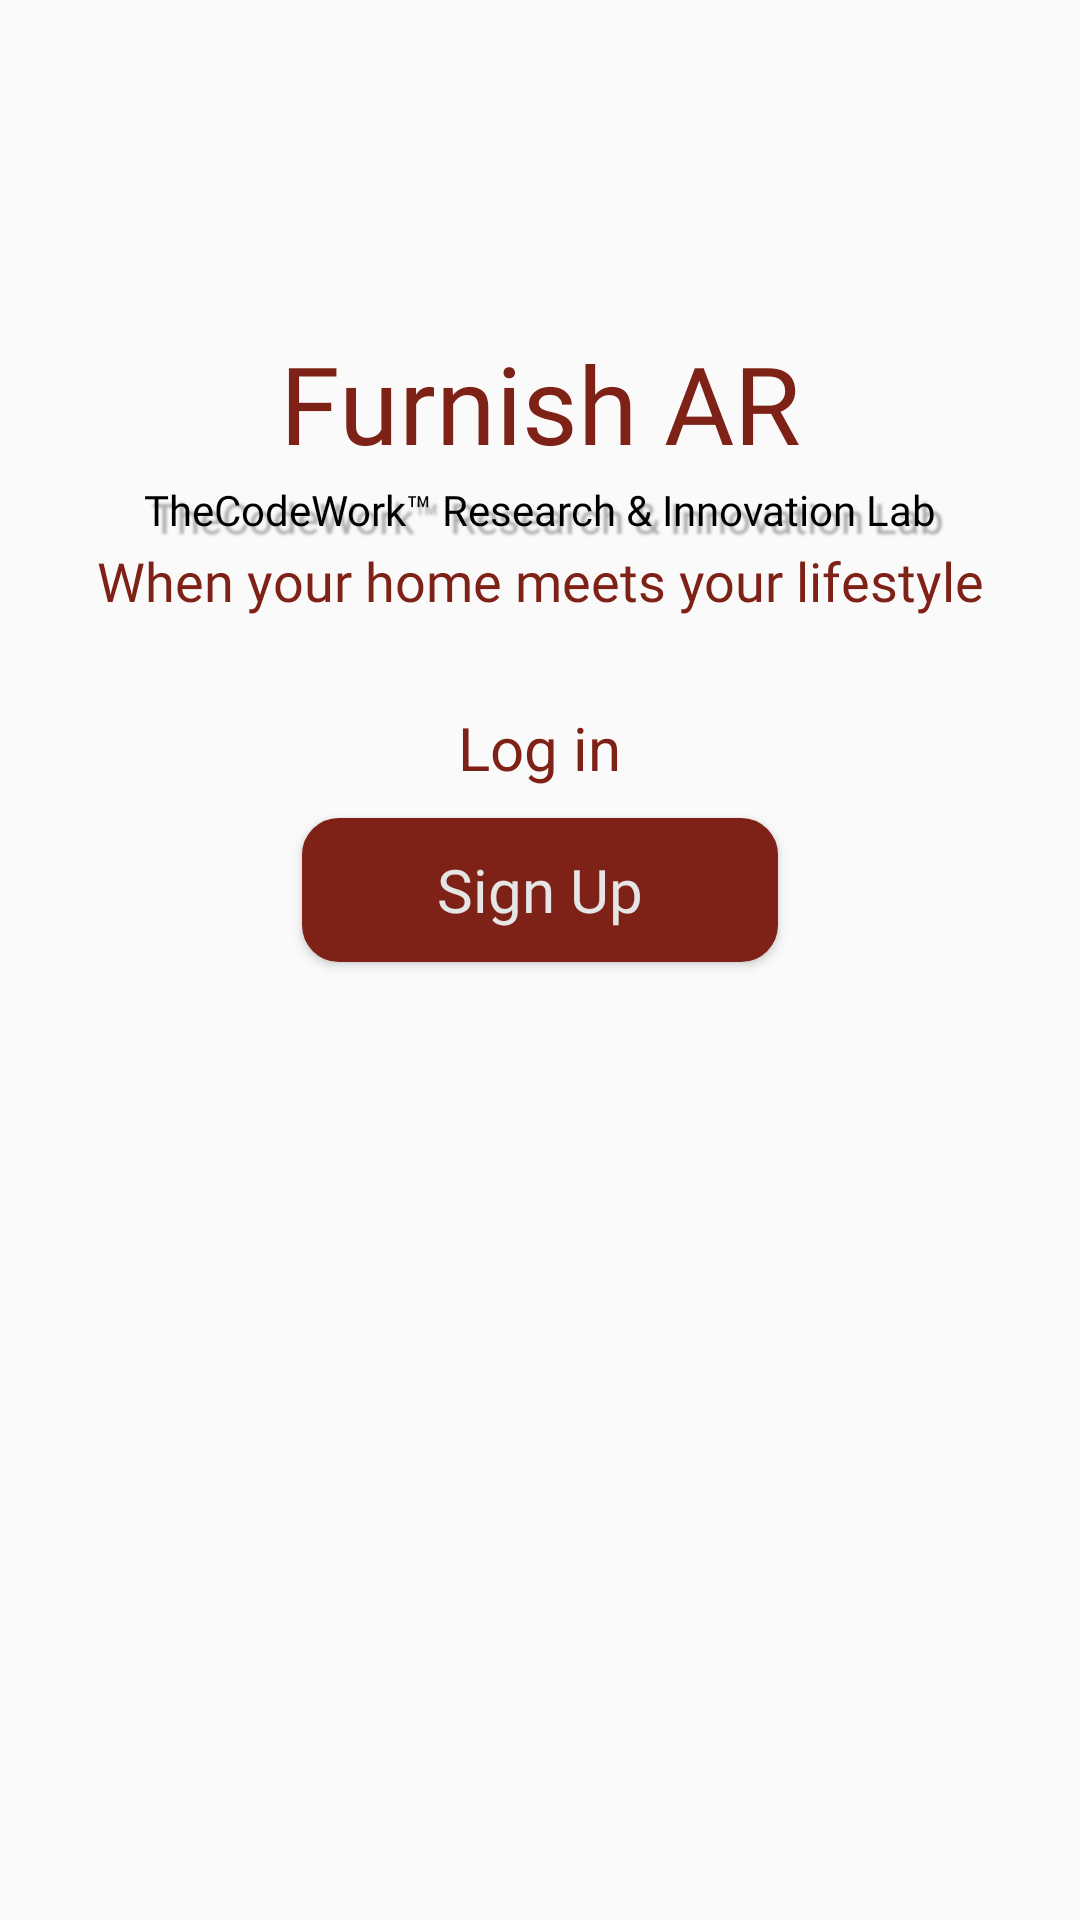

Layout XML and referenced resources for this Android screen:
<!-- AndroidManifest.xml: application theme Theme.AppCompat.Light.NoActionBar -->
<!-- res/layout/onboarding_screen2.xml -->
<?xml version="1.0" encoding="utf-8"?>
<layout>

    <LinearLayout xmlns:android="http://schemas.android.com/apk/res/android"
        xmlns:tools="http://schemas.android.com/tools"
        android:id="@+id/linearLayout"
        android:layout_width="match_parent"
        android:layout_height="match_parent"
        android:background="@drawable/img"
        android:orientation="vertical"
        tools:context=".splashScreen.OnBoardingScreen2">

        <TextView
            android:id="@+id/tvfurnish"
            android:layout_width="match_parent"
            android:layout_height="wrap_content"
            android:layout_marginTop="@dimen/space_110"
            android:fontFamily="@font/postnobillscolombo_bold"
            android:gravity="center"
            android:text="@string/furnish_ar"
            android:textColor="@color/Brown"
            android:textSize="@dimen/text_36" />

        <TextView
            android:id="@+id/tvInnovation"
            android:layout_width="match_parent"
            android:layout_height="wrap_content"
            android:fontFamily="@font/poppins_semibold"
            android:gravity="center"
            android:padding="2dp"
            android:shadowColor="@color/dark_gray"
            android:shadowDx="8"
            android:shadowDy="8"
            android:shadowRadius="1.8"
            android:text="@string/innovation_lab"
            android:textColor="@color/black"
            android:textSize="14sp" />

        <TextView
            android:id="@+id/tvHomeMeets"
            android:layout_width="match_parent"
            android:layout_height="wrap_content"
            android:fontFamily="@font/poppins_light"
            android:gravity="center"
            android:text="@string/home_meets_lifestyle"
            android:textColor="@color/Brown"
            android:textSize="18sp" />

        <TextView
            android:id="@+id/tvLogin"
            android:layout_width="wrap_content"
            android:layout_height="wrap_content"
            android:layout_gravity="center_horizontal"
            android:layout_marginTop="30dp"
            android:text="@string/login"
            android:textColor="@color/Brown"
            android:textSize="20sp" />

        <androidx.appcompat.widget.AppCompatButton
            android:id="@+id/btnSignUp"
            android:layout_width="wrap_content"
            android:layout_height="wrap_content"
            android:layout_gravity="center_horizontal"
            android:layout_marginTop="10dp"
            android:background="@drawable/ic_login_button"
            android:fontFamily="@font/poppins_medium"
            android:paddingLeft="45dp"
            android:paddingRight="45dp"
            android:text="@string/signup"
            android:textAllCaps="false"
            android:textColor="@color/white_new"
            android:textSize="20sp" />


    </LinearLayout>
</layout>
<!-- resources referenced by this layout -->
<resources>
  <color name="Brown">#7E2116</color>
  <color name="black">#FF000000</color>
  <color name="dark_gray">#A9A9A9</color>
  <color name="white_new">#E5E5E5</color>
  <dimen name="space_110">110dp</dimen>
  <dimen name="text_36">36sp</dimen>
  <!-- drawable ic_login_button (drawable) -->
  <shape xmlns:android="http://schemas.android.com/apk/res/android"
      android:shape="rectangle">
  
      <stroke
          android:width="0.5dp"
          android:color="@color/Brown"/>
  
      <corners android:radius="@dimen/space_12" />
  
      <solid android:color="@color/Brown" />
  
  </shape>
  <string name="furnish_ar">Furnish AR</string>
  <string name="home_meets_lifestyle">When your home meets your lifestyle</string>
  <string name="innovation_lab">TheCodeWork™ Research &amp; Innovation Lab</string>
  <string name="login">Log in</string>
  <string name="signup">Sign Up</string>
  <dimen name="space_12">12dp</dimen>
</resources>
